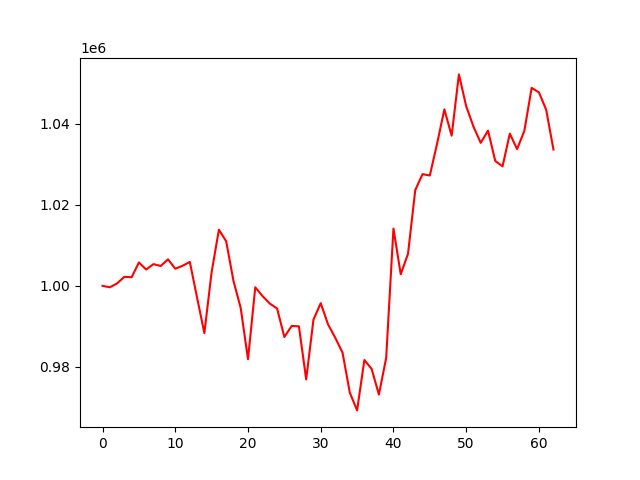

Data behind this chart, as committed beside it:
account_value, date, daily_return
1000000, 2023-04-05, 
999638, 2023-04-06, -0.0003616
1000604, 2023-04-10, 0.0009655
1002222, 2023-04-11, 0.001618
1002125, 2023-04-12, -9.756602517452251e-05
1005764, 2023-04-13, 0.003631
1004023, 2023-04-14, -0.001731
1005358, 2023-04-17, 0.00133
1004896, 2023-04-18, -0.0004599
1006533, 2023-04-19, 0.001629
1004222, 2023-04-20, -0.002295
1004953, 2023-04-21, 0.000727
1005900, 2023-04-24, 0.0009429
997069, 2023-04-25, -0.008779
988334, 2023-04-26, -0.008761
1003405, 2023-04-27, 0.01525
1013845, 2023-04-28, 0.01041
1010983, 2023-05-01, -0.002823
1001221, 2023-05-02, -0.009656
994500, 2023-05-03, -0.006714
981899, 2023-05-04, -0.01267
999637, 2023-05-05, 0.01806
997466, 2023-05-08, -0.002172
995629, 2023-05-09, -0.001842
994405, 2023-05-10, -0.001229
987385, 2023-05-11, -0.00706
990099, 2023-05-12, 0.002748
990013, 2023-05-15, -8.704065080800127e-05
976907, 2023-05-16, -0.01324
991659, 2023-05-17, 0.0151
995731, 2023-05-18, 0.004107
990516, 2023-05-19, -0.005237
987181, 2023-05-22, -0.003367
983503, 2023-05-23, -0.003726
973643, 2023-05-24, -0.01003
969276, 2023-05-25, -0.004485
981705, 2023-05-26, 0.01282
979511, 2023-05-30, -0.002234
973175, 2023-05-31, -0.006469
982238, 2023-06-01, 0.009313
1014132, 2023-06-02, 0.03247
1002860, 2023-06-05, -0.01112
1007884, 2023-06-06, 0.00501
1023621, 2023-06-07, 0.01561
1027553, 2023-06-08, 0.003841
1027212, 2023-06-09, -0.0003322
1035073, 2023-06-12, 0.007653
1043527, 2023-06-13, 0.008167
1037037, 2023-06-14, -0.006218
1052155, 2023-06-15, 0.01458
1044321, 2023-06-16, -0.007445
1039274, 2023-06-20, -0.004833
1035271, 2023-06-21, -0.003852
1038290, 2023-06-22, 0.002916
1030796, 2023-06-23, -0.007217
1029469, 2023-06-26, -0.001288
1037542, 2023-06-27, 0.007842
1033726, 2023-06-28, -0.003678
1038231, 2023-06-29, 0.004359
1048827, 2023-06-30, 0.01021
... 3 more rows
